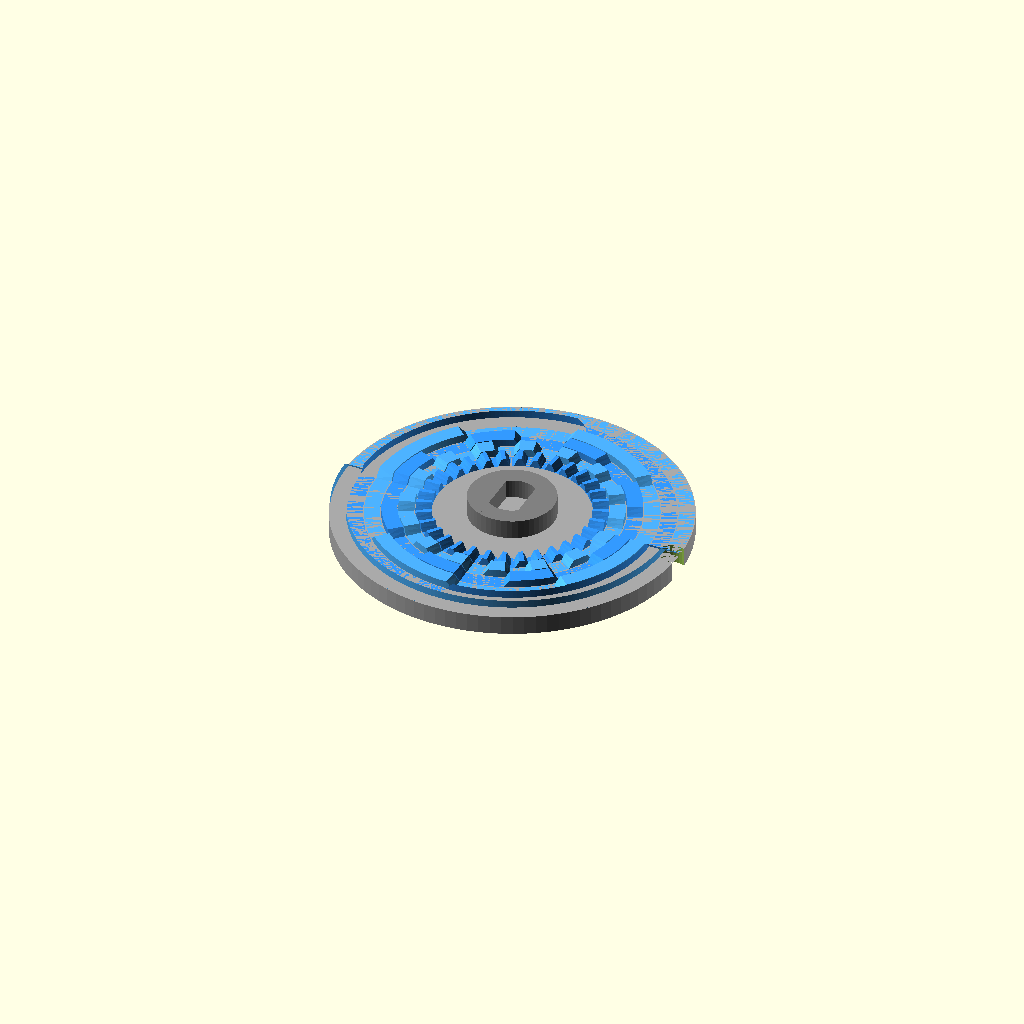
Cell 1: rendered with the file's own defaults.
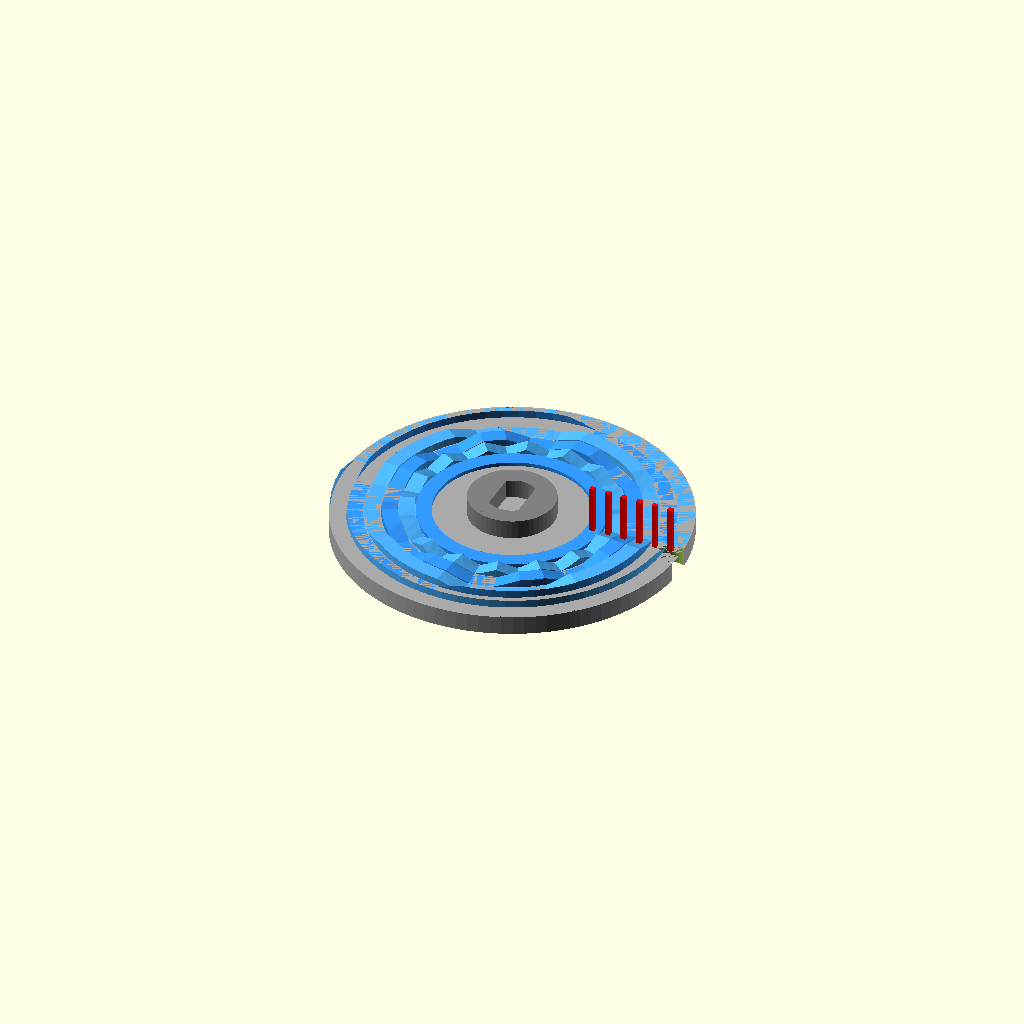
Cell 2: the same model with preview_mode = true.
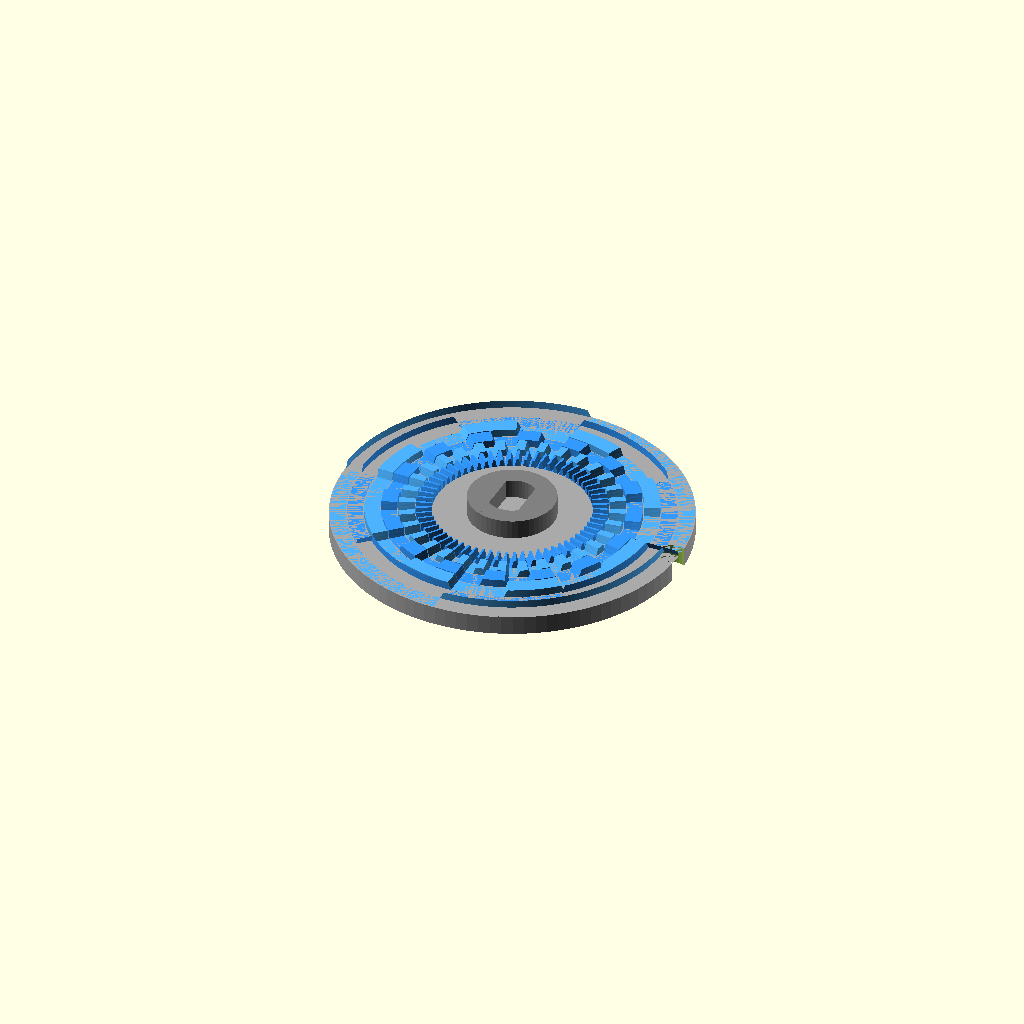
Cell 3 — states set to 128, the other parameters unchanged.
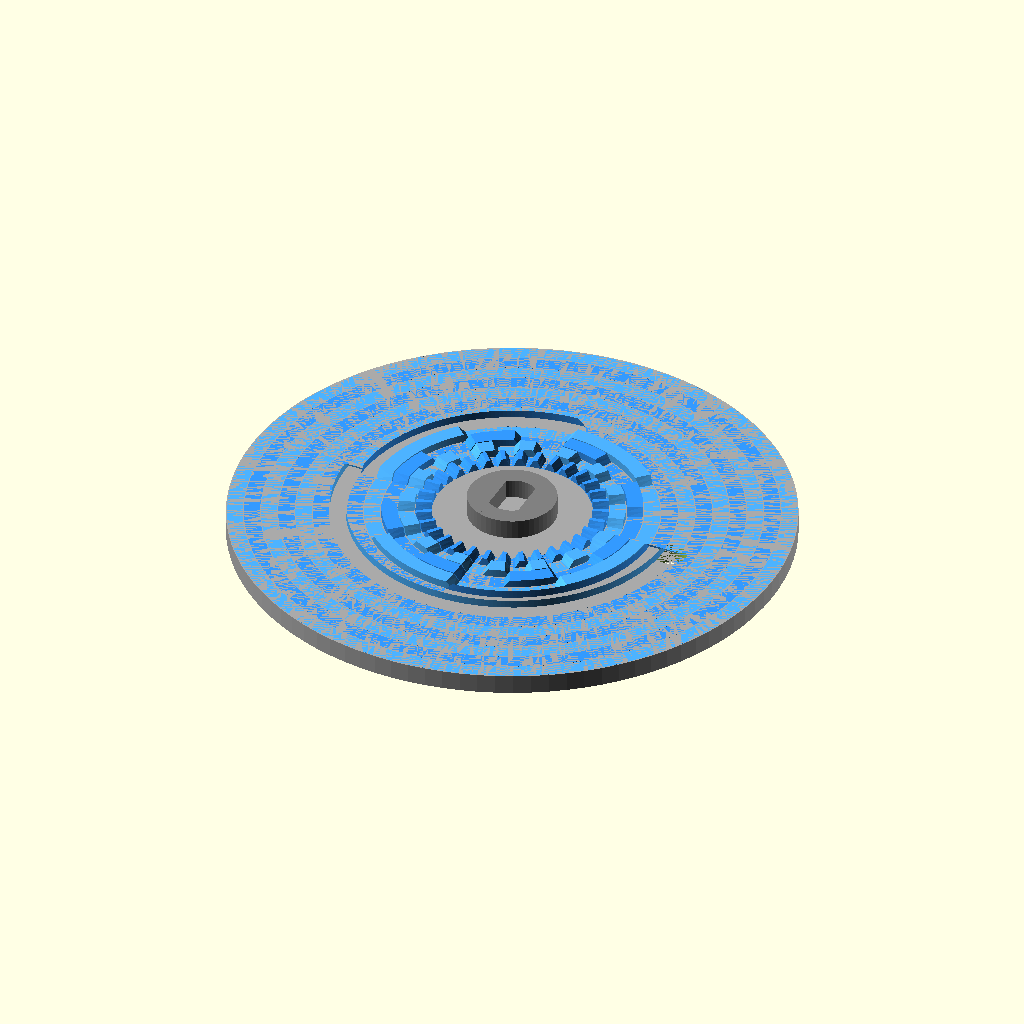
Cell 4: dots = 12 (everything else at default).
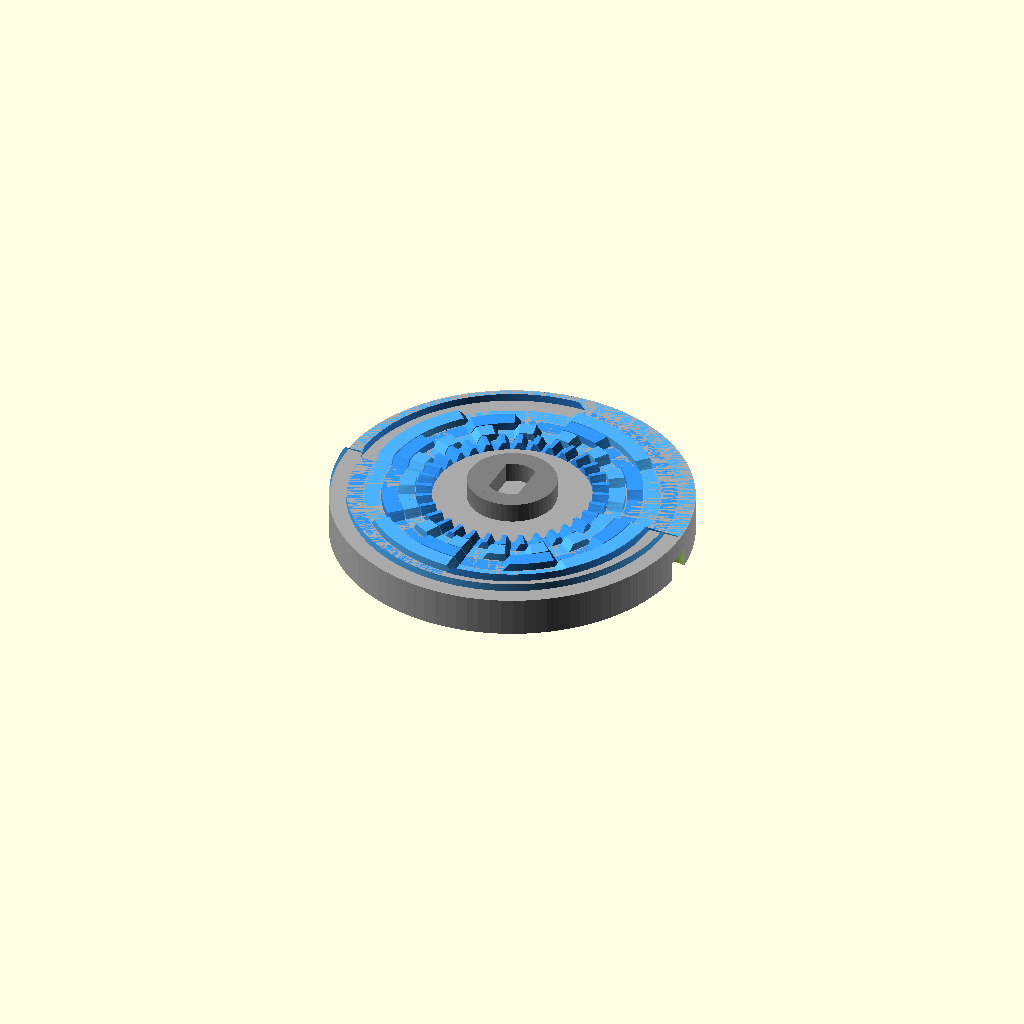
Cell 5 — disk_base_thickness set to 4, the other parameters unchanged.
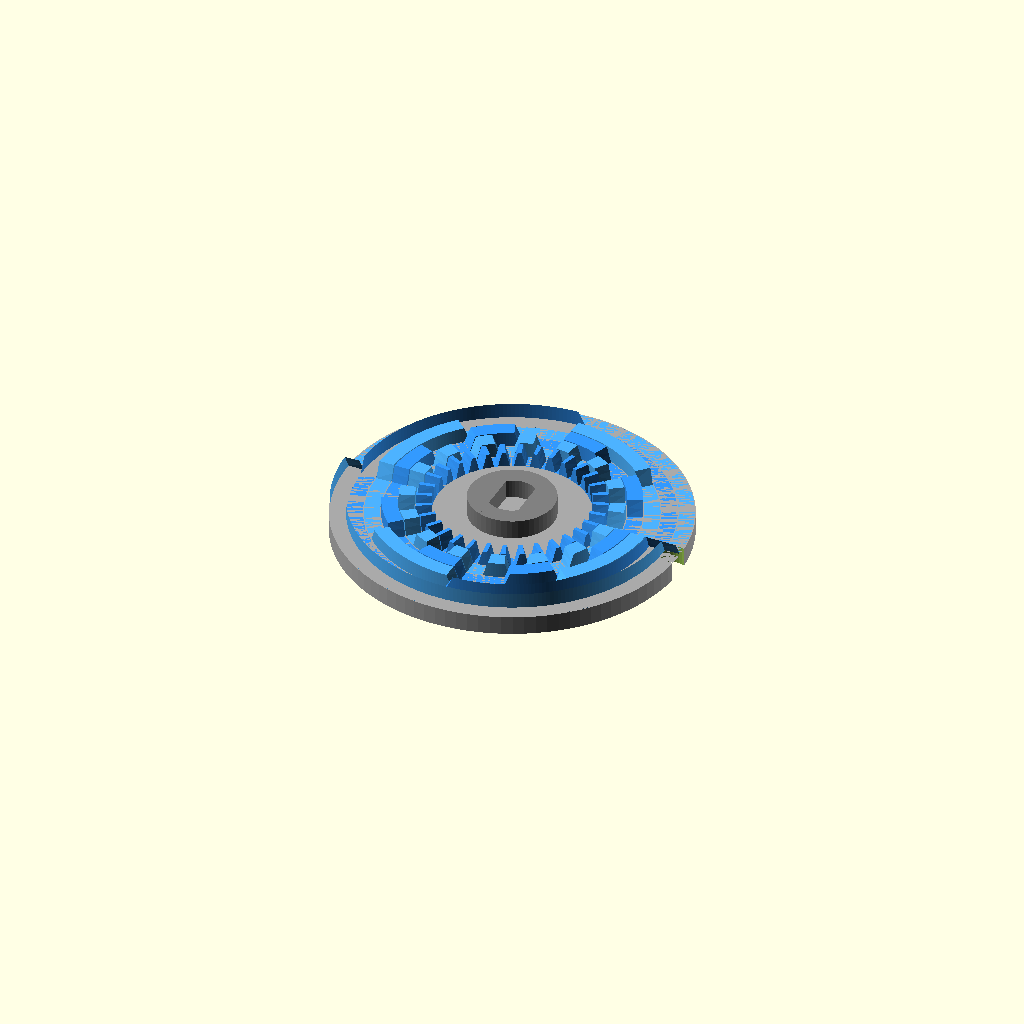
Cell 6: the same model with pin_lift = 1.6.
One fixed orthographic camera (rotation 55°, 0°, 25°; colour scheme Cornfield) for every cell.
OpenSCAD source file renders/braille_cam2.scad:
// =========================================================
// ADVANCED PARAMETRIC BRAILLE CAM GENERATOR (Production Spec)
// FINAL FIXED VERSION: D-Shaft + Solid Floor
// =========================================================

// --- 1. CONFIGURATION PARAMETERS ---
states = 64;                // Total positions (6-bit binary)
dots = 6;                   // Number of tracks
disk_base_thickness = 2.0;  // Base thickness (mm)
pin_lift = 0.8;             // Height of the bump (mm)
track_width = 1.6;          // Width of each track (mm)
track_gap = 0.1;            // Gap between tracks (Drop to 0.1 for Resin/SLA)
inner_radius = 8.0;         // Radius of innermost track
angular_ramp_fraction = 0.3;// % of slice used for ramping (0.0-1.0)
subdivisions_per_slice = 4; // Smoothness (Higher = smoother, slower)
preview_mode = false;       // Set FALSE for final high-quality render!

// Homing magnet pocket (on disc underside, triggers Hall sensor on base plate)
magnet_dia    = 3.0;   // 3mm dia neodymium disc magnet
magnet_depth  = 2.0;   // 2mm deep (leaves 0mm floor — magnet flush with bottom)
magnet_radius = 17.35; // Radius from centre (centre of outermost track, just inside disc edge)
magnet_angle  = 0;     // Angular position (arbitrary — define as "home" reference)

// Calculated Variables
slice_angle = 360 / states;
ramp_angle = slice_angle * angular_ramp_fraction;

// --- 2. LOGIC FUNCTIONS ---

// Default Binary Mapping (Index -> Binary Pattern)
// Returns 1 if the dot is UP, 0 if DOWN
function get_pattern_bit(state_idx, track_idx) = 
    floor(state_idx / pow(2, track_idx)) % 2;

// Linear Interpolation (Lerp)
function lerp(start, end, bias) = (1 - bias) * start + bias * end;

// S-Curve Smoothing (Optional, for smoother ramps)
function s_curve(t) = (1 - cos(t * 180)) / 2;

// Height Calculation Logic (The Core Algorithm)
function get_height_at_angle(angle, track) = 
    let(
        // Identify which "Slice" (Letter) we are in
        k = floor(angle / slice_angle),
        angle_in_slice = angle - (k * slice_angle),
        
        // Identify Neighbors for blending
        prev_k = (k - 1 + states) % states,
        next_k = (k + 1) % states,
        
        // Get Binary States (0 or 1)
        val_curr = get_pattern_bit(k, track),
        val_prev = get_pattern_bit(prev_k, track),
        val_next = get_pattern_bit(next_k, track),
        
        // Ramp Logic
        half_ramp = ramp_angle / 2,
        is_left_ramp = (angle_in_slice < half_ramp),
        is_right_ramp = (angle_in_slice > (slice_angle - half_ramp)),
        
        // Calculate Height Factor (0.0 to 1.0)
        h_factor = 
            is_left_ramp ? 
                lerp(val_prev, val_curr, s_curve((angle_in_slice + half_ramp) / ramp_angle)) :
            is_right_ramp ? 
                lerp(val_curr, val_next, s_curve((angle_in_slice - (slice_angle - half_ramp)) / ramp_angle)) :
            val_curr // Stable Center Zone
    )
    disk_base_thickness + (h_factor * pin_lift);

// --- 3. GEOMETRY MODULES ---

// Optimized Polyhedron Builder (Much faster than linear_extrude loop)
module build_track_polyhedron(t_idx) {
    r_in = inner_radius + t_idx * (track_width + track_gap);
    r_out = r_in + track_width;
    
    // Resolution logic
    res = preview_mode ? 1 : subdivisions_per_slice;
    step = slice_angle / res;
    total_steps = states * res;
    
    // Generate Points
    points = [
        for(i = [0 : total_steps - 1]) 
        let(
            a = i * step,
            h = get_height_at_angle(a, t_idx)
        )
        each [
            [r_in * cos(a), r_in * sin(a), h],  // Inner Top
            [r_out * cos(a), r_out * sin(a), h], // Outer Top
            [r_in * cos(a), r_in * sin(a), 0],   // Inner Bottom
            [r_out * cos(a), r_out * sin(a), 0]  // Outer Bottom
        ]
    ];
    
    // Connect the dots (Faces)
    faces = [
        for(i = [0 : total_steps - 1]) 
        let(
            n = total_steps * 4,
            i0 = (i * 4),      i1 = (i * 4) + 1,
            i2 = (i * 4) + 2,  i3 = (i * 4) + 3,
            next_i0 = (i0 + 4) % n, next_i1 = (i1 + 4) % n,
            next_i2 = (i2 + 4) % n, next_i3 = (i3 + 4) % n
        )
        each [
            [i0, i1, next_i1, next_i0], // Top Surface
            [i2, next_i2, next_i3, i3], // Bottom Surface
            [i0, next_i0, next_i2, i2], // Inner Wall
            [i1, i3, next_i3, next_i1]  // Outer Wall
        ]
    ];

    polyhedron(points=points, faces=faces, convexity=10);
}

// --- 4. MAIN ASSEMBLY ---

difference() {
union() {
    // 0. THE SOLID FLOOR (Fuses all tracks together!)
    outermost_r = inner_radius + (dots * (track_width + track_gap));
    color("darkgray") 
        cylinder(h=disk_base_thickness, r=outermost_r, $fn=100);

    // 1. Central Hub (28BYJ-48 D-Shaft Edition)
    color("gray") 
    difference() {
        // The Hub Body (Slightly thicker for strength)
        cylinder(h=disk_base_thickness + 2, r=4.5, $fn=50); 
        
        // The "Double-Flat" Shaft Hole (5mm dia, flattened to 3.2mm)
        intersection() {
            translate([0,0,-1]) cylinder(h=20, r=2.6, $fn=50); // 5.2mm clearance hole
            translate([0,0,-1]) cube([3.2, 10, 20], center=true); // Flatten sides
        }
    }

    // 2. Generate Tracks
    for(t = [0 : dots-1]) {
        color( (t%2==0) ? [0.2, 0.6, 1] : [0.3, 0.7, 1] )
        build_track_polyhedron(t);
    }
    
    // 3. Debug: Visual Markers for Pin Alignment (Preview Only)
    if(preview_mode) {
        color("red")
        for(t = [0 : dots-1]) {
            translate([inner_radius + t*(track_width+track_gap) + track_width/2, 0, 5])
            cube([0.5, 0.5, 5], center=true);
        }
    }
} // end union

// Homing magnet pocket (subtracted from disc underside)
translate([magnet_radius * cos(magnet_angle),
           magnet_radius * sin(magnet_angle),
           -1])
    cylinder(d=magnet_dia + 0.2, h=magnet_depth + 1, $fn=30);

} // end difference
Customizer parameters (derived from the source; name, type, default, range or options):
states: number, default 64
dots: number, default 6
disk_base_thickness: number, default 2
pin_lift: number, default 0.8
track_width: number, default 1.6
track_gap: number, default 0.1
inner_radius: number, default 8
angular_ramp_fraction: number, default 0.3
subdivisions_per_slice: number, default 4
preview_mode: bool, default false
magnet_dia: number, default 3
magnet_depth: number, default 2
magnet_radius: number, default 17.35
magnet_angle: number, default 0
